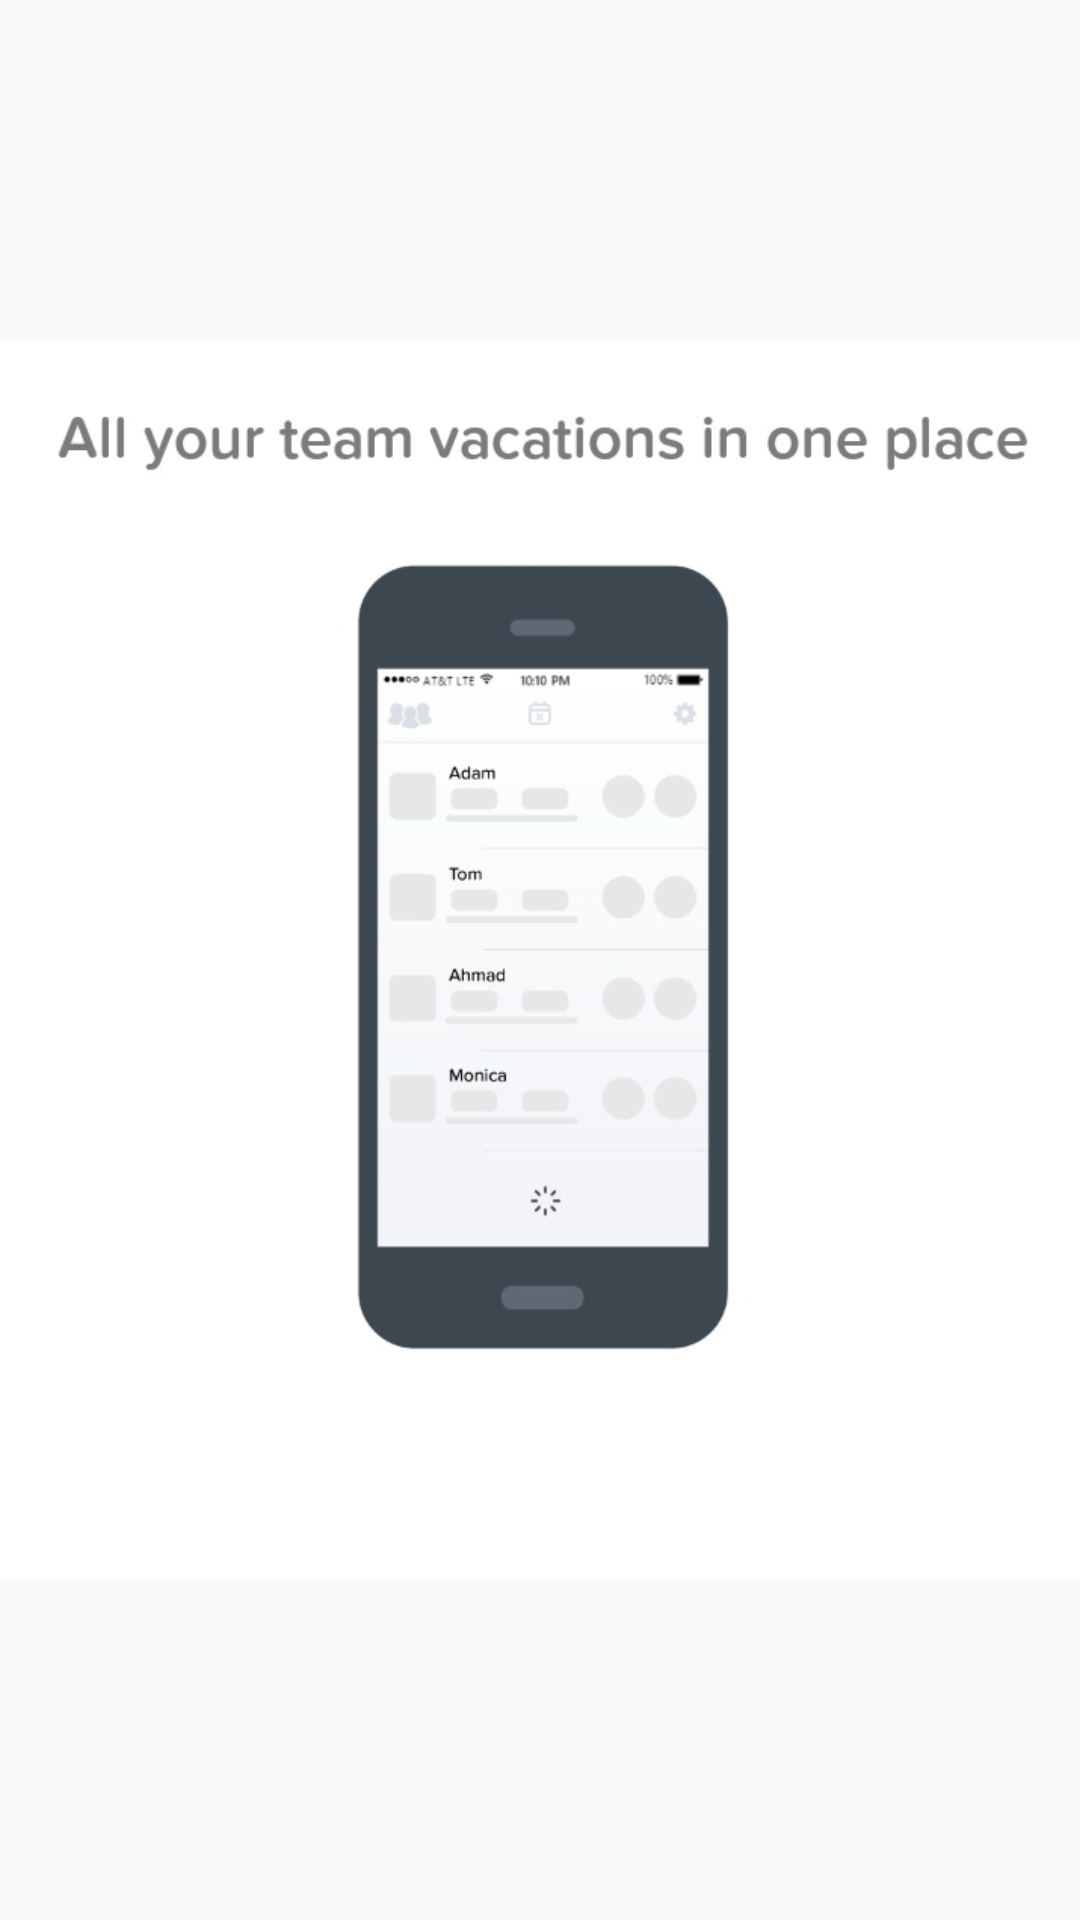

Reconstruct the res/layout file that produces this screen, plus the resources it refers to.
<!-- AndroidManifest.xml: application theme AppTheme -->
<!-- res/layout/image_fragment_one.xml -->
<?xml version="1.0" encoding="utf-8"?>
<LinearLayout
    xmlns:android="http://schemas.android.com/apk/res/android" android:layout_width="match_parent"
    android:layout_height="match_parent">

    <ImageView
        android:layout_width="match_parent"
        android:layout_height="match_parent"
        android:id="@+id/iv_frag_one"
        android:src="@drawable/img_20190518_115419"/>

</LinearLayout>
<!-- resources referenced by this layout -->
<resources>
  <!-- drawable img_20190518_115419: jpg bitmap (drawable, 32757 bytes) -->
  <style name="AppTheme" parent="Theme.MaterialComponents.Light.NoActionBar.Bridge">
          
          <item name="colorPrimary">@color/colorPrimary</item>
          <item name="colorPrimaryDark">@color/colorPrimaryDark</item>
          <item name="colorAccent">@color/colorAccent</item>
      </style>
  <color name="colorPrimary">#000</color>
  <color name="colorPrimaryDark">#000</color>
  <color name="colorAccent">#000</color>
</resources>
